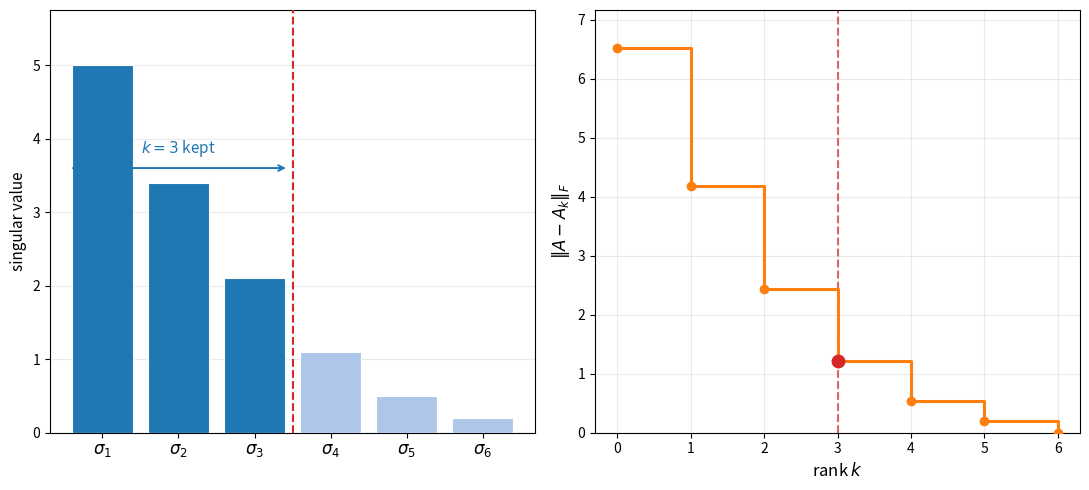

Write Python code to recreate this figure. (Note: this script raises an exception after producing the figure.)
"""
fig10: Eckart-Young theorem.
Left:  singular value spectrum — bars coloured blue (kept, k≤2) vs grey (discarded).
Right: Frobenius approximation error ||A - A_k||_F vs rank k.
"""
import numpy as np
import matplotlib.pyplot as plt

rng = np.random.default_rng(7)
# build a rank-rich 6×8 matrix with a controlled spectrum
n = 6
# prescribe singular values with a nice decay
sv_true = np.array([5.0, 3.4, 2.1, 1.1, 0.5, 0.2])
U0, _ = np.linalg.qr(rng.standard_normal((6, 6)))
Vt0, _ = np.linalg.qr(rng.standard_normal((8, 8)))
A = U0 @ np.pad(np.diag(sv_true), ((0,0),(0,2))) @ Vt0

U, s, Vt = np.linalg.svd(A, full_matrices=False)  # s sorted descending

k_show = 2   # highlight keeping the first k_show+1 singular values (0-indexed: 0..k_show)

# Frobenius error vs rank k: err(k) = sqrt(sum s[k:]^2)
ks = np.arange(n + 1)
errors = np.array([np.sqrt(np.sum(s[k:]**2)) for k in ks])

fig, (axL, axR) = plt.subplots(1, 2, figsize=(11, 5))

# ── LEFT: singular value spectrum ─────────────────────────────────────────────
bar_colors = ['#1f77b4' if i <= k_show else '#aec7e8' for i in range(n)]
axL.bar(np.arange(1, n+1), s, color=bar_colors, edgecolor='white', linewidth=0.8, zorder=3)
# dividing line between kept and discarded
axL.axvline(k_show + 1.5, color='#d62728', lw=1.5, linestyle='--', zorder=4)
# bracket / label for kept region
axL.annotate('', xy=(0.55, max(s)*0.72), xytext=(k_show+1.45, max(s)*0.72),
             arrowprops=dict(arrowstyle='<->', color='#1f77b4', lw=1.4))
axL.text((k_show+1)/2 + 0.5, max(s)*0.76, f'$k={k_show+1}$ kept',
         fontsize=11, color='#1f77b4', ha='center')

axL.set_xticks(np.arange(1, n+1))
axL.set_xticklabels([f'$\\sigma_{i}$' for i in range(1, n+1)], fontsize=12)
axL.set_ylabel('singular value', fontsize=11)
axL.set_ylim(0, max(s)*1.15)
axL.grid(axis='y', alpha=0.25)
axL.set_axisbelow(True)

# ── RIGHT: Frobenius error vs rank ────────────────────────────────────────────
axR.step(ks, errors, where='post', color='#ff7f0e', lw=2.2, zorder=3)
axR.plot(ks, errors, 'o', color='#ff7f0e', ms=6, zorder=4)

# mark the k=k_show+1 point
k_marked = k_show + 1
axR.plot(k_marked, errors[k_marked], 'o', color='#d62728', ms=9, zorder=5)
axR.axvline(k_marked, color='#d62728', lw=1.5, linestyle='--', zorder=2, alpha=0.7)

axR.set_xlabel('rank $k$', fontsize=12)
axR.set_ylabel(r'$\|A - A_k\|_F$', fontsize=12)
axR.set_xticks(ks)
axR.set_xlim(-0.3, n + 0.3)
axR.set_ylim(0, errors[0] * 1.1)
axR.grid(alpha=0.25)
axR.set_axisbelow(True)

plt.tight_layout()
plt.savefig('/Users/sasha/linalg-lec/figures/fig10_eckart_young.png',
            dpi=150, bbox_inches='tight')
plt.close()
print('saved')
